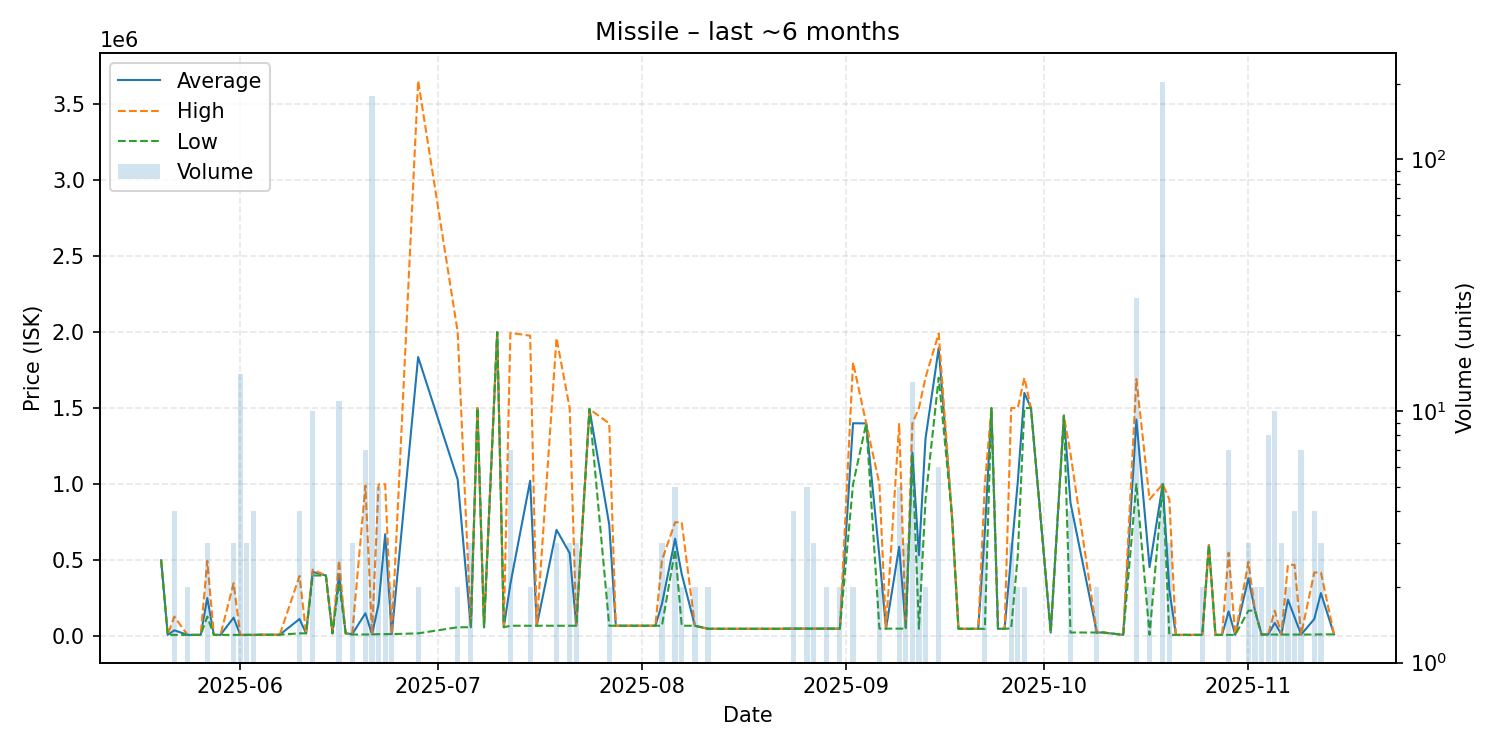

The file beside this chart, header and first rows:
date, average, highest, lowest, order_count, volume
2025-05-20, 500000, 500000, 500000, 1, 1
2025-05-21, 10000, 10000, 10000, 1, 1
2025-05-22, 40000, 130000, 10000, 3, 4
2025-05-24, 10000, 10000, 10000, 2, 2
2025-05-26, 10000, 10000, 10000, 1, 1
2025-05-27, 252000, 496000, 130000, 3, 3
2025-05-28, 10000, 10000, 10000, 1, 1
2025-05-29, 10000, 10000, 10000, 1, 1
2025-05-31, 123333, 350000, 10000, 3, 3
2025-06-01, 10000, 10000, 10000, 3, 14
2025-06-02, 10000, 10000, 10000, 2, 3
2025-06-03, 10000, 10000, 10000, 2, 4
2025-06-04, 11000, 11000, 11000, 1, 1
2025-06-07, 11000, 11000, 11000, 1, 1
2025-06-10, 114250, 397000, 20000, 2, 4
2025-06-11, 20000, 20000, 20000, 1, 1
2025-06-12, 423620, 438500, 400000, 5, 10
2025-06-14, 400000, 400000, 400000, 1, 1
2025-06-15, 20000, 20000, 20000, 1, 1
2025-06-16, 409182, 499000, 350000, 6, 11
2025-06-17, 20000, 20000, 20000, 1, 1
2025-06-18, 14700, 20000, 12050, 2, 3
2025-06-20, 152164, 990000, 12525, 3, 7
2025-06-21, 13010, 13010, 13010, 3, 179
2025-06-22, 211600, 998000, 15000, 3, 5
2025-06-23, 671333, 999500, 15000, 3, 3
2025-06-24, 15000, 15000, 15000, 1, 2
2025-06-28, 1835000, 3650000, 20000, 2, 2
2025-07-04, 1030000, 2000000, 60000, 2, 2
2025-07-06, 60003, 60010, 60000, 3, 3
2025-07-07, 1500000, 1500000, 1500000, 1, 1
2025-07-08, 60000, 60000, 60000, 1, 1
2025-07-10, 1998000, 1998000, 1998000, 1, 1
2025-07-11, 60010, 60010, 60010, 1, 1
2025-07-12, 344866, 1994000, 70010, 3, 7
2025-07-15, 1022500, 1975000, 70000, 2, 2
2025-07-16, 70000, 70000, 70000, 1, 1
2025-07-19, 700000, 1960000, 70000, 3, 3
2025-07-21, 546667, 1500000, 70000, 3, 3
2025-07-22, 70000, 70000, 70000, 2, 3
2025-07-24, 1493000, 1493000, 1493000, 1, 1
2025-07-27, 734500, 1399000, 70000, 2, 2
2025-07-28, 70000, 70000, 70000, 1, 1
2025-07-29, 70000, 70000, 70000, 1, 1
2025-07-30, 70000, 70000, 70000, 1, 1
2025-07-31, 70000, 70000, 70000, 1, 1
2025-08-02, 70000, 70000, 70000, 1, 1
2025-08-03, 70000, 70000, 70000, 1, 1
2025-08-04, 213333, 500000, 70000, 2, 3
2025-08-06, 641940, 749800, 570000, 3, 5
2025-08-07, 410000, 750000, 70000, 2, 2
2025-08-09, 70000, 70000, 70000, 1, 2
2025-08-11, 50000, 50000, 50000, 2, 2
2025-08-22, 50000, 50000, 50000, 1, 1
2025-08-23, 51000, 51000, 51000, 1, 1
2025-08-24, 51000, 51000, 51000, 2, 4
2025-08-25, 51000, 51000, 51000, 1, 1
2025-08-26, 51000, 51000, 51000, 2, 5
2025-08-27, 51000, 51000, 51000, 2, 3
2025-08-29, 51000, 51000, 51000, 2, 2
... 52 more rows
